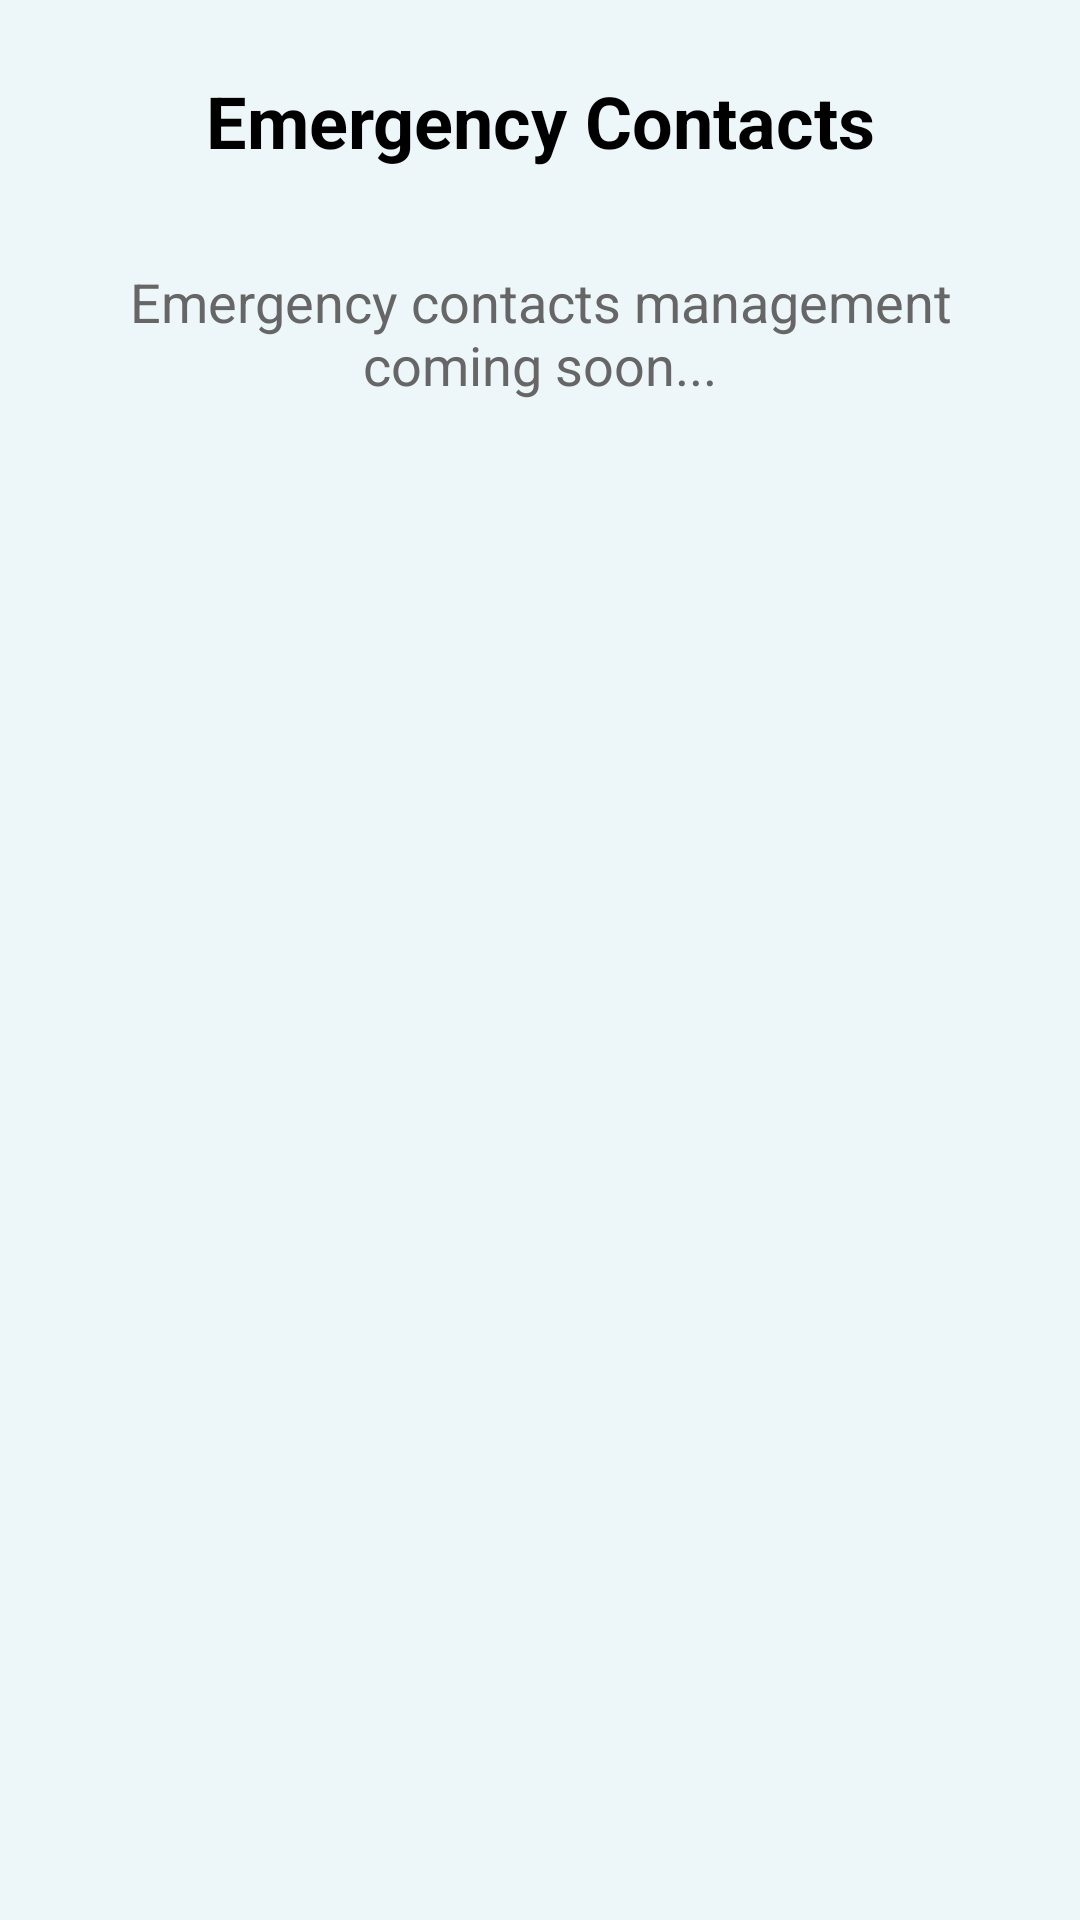

Write the Android layout XML for this screen, with the resource values it uses.
<!-- AndroidManifest.xml: application theme Theme.B07DemoSummer2024 -->
<!-- res/layout/fragment_emergency_contacts.xml -->
<?xml version="1.0" encoding="utf-8"?>
<androidx.constraintlayout.widget.ConstraintLayout xmlns:android="http://schemas.android.com/apk/res/android"
    xmlns:app="http://schemas.android.com/apk/res-auto"
    android:layout_width="match_parent"
    android:layout_height="match_parent"
    android:background="@color/bg"
    android:padding="24dp">

    <TextView
        android:id="@+id/emergency_contacts_title"
        android:layout_width="0dp"
        android:layout_height="wrap_content"
        android:text="@string/emergency_contacts"
        android:textAlignment="center"
        android:textColor="@color/black"
        android:textSize="24sp"
        android:textStyle="bold"
        app:layout_constraintEnd_toEndOf="parent"
        app:layout_constraintStart_toStartOf="parent"
        app:layout_constraintTop_toTopOf="parent" />

    <TextView
        android:layout_width="0dp"
        android:layout_height="wrap_content"
        android:layout_marginTop="32dp"
        android:text="Emergency contacts management coming soon..."
        android:textAlignment="center"
        android:textColor="@color/grey"
        android:textSize="18sp"
        app:layout_constraintEnd_toEndOf="parent"
        app:layout_constraintStart_toStartOf="parent"
        app:layout_constraintTop_toBottomOf="@+id/emergency_contacts_title" />

</androidx.constraintlayout.widget.ConstraintLayout>
<!-- resources referenced by this layout -->
<resources>
  <color name="bg">#EDF6F9</color>
  <color name="black">#FF000000</color>
  <color name="grey">#666666</color>
  <string name="emergency_contacts">Emergency Contacts</string>
  <style name="Theme.B07DemoSummer2024" parent="Theme.Material3.DayNight.NoActionBar">
      </style>
</resources>
